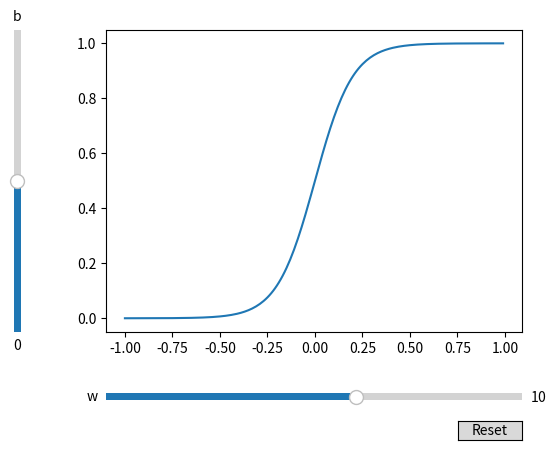

The matplotlib source for this figure:
import numpy as np
import matplotlib.pyplot as plt
from matplotlib.widgets import Slider, Button

# Define the x inputs
x = np.arange(-1, 1, 0.01)

# Define initial parameters w, b
W_MIN = -50.0
W_MAX = 50.0
W_INIT = 10.0

B_MIN = -20.0
B_MAX = 20.0
B_INIT = 0.0


# Define the sigmoid function for logistic regression
def sigmoid(x: np.ndarray, w: float, b: float) -> np.ndarray:
    z = np.dot(x, w) + b
    y = 1 / (1 + np.exp(-z))
    return y


# Compute the y values
y = sigmoid(x, W_INIT, B_INIT)

# Create the plot, adjust it's position and plot the graph
fig, ax = plt.subplots()
fig.subplots_adjust(left=0.25, bottom=0.25)

# .plot() returns a list of created 2D Objects (Lines,, Points, etc)
# so get the first element with [0]
line = ax.plot(x, y)[0]

# Create two sliders for the w and b parameter
ax_w = fig.add_axes([0.25, 0.1, 0.65, 0.03])
w_slider = Slider(ax=ax_w, label="w", valmin=W_MIN, valmax=W_MAX, valinit=W_INIT)

ax_b = fig.add_axes([0.1, 0.25, 0.0225, 0.63])
b_slider = Slider(
    ax=ax_b,
    label="b",
    valmin=B_MIN,
    valmax=B_MAX,
    valinit=B_INIT,
    orientation="vertical",
)

# Create and place a reset button
resetax = fig.add_axes([0.8, 0.025, 0.1, 0.04])
button = Button(resetax, "Reset")


# Define an update function for the sliders on-changed event
def update(val):
    """Updates the y values according to the w and b slider values"""
    line.set_ydata(sigmoid(x, w_slider.val, b_slider.val))
    fig.canvas.draw_idle()


# Define a reset function for the buttons on-clicked event
def reset(event):
    """Resets the slider values to the initial values of w and b"""
    w_slider.reset()
    b_slider.reset()


# Connect the update function to sliders on-changed events
w_slider.on_changed(update)
b_slider.on_changed(update)

# Connect the onclick event of the reset button to reset function
button.on_clicked(reset)

# Show the plot
plt.show()
